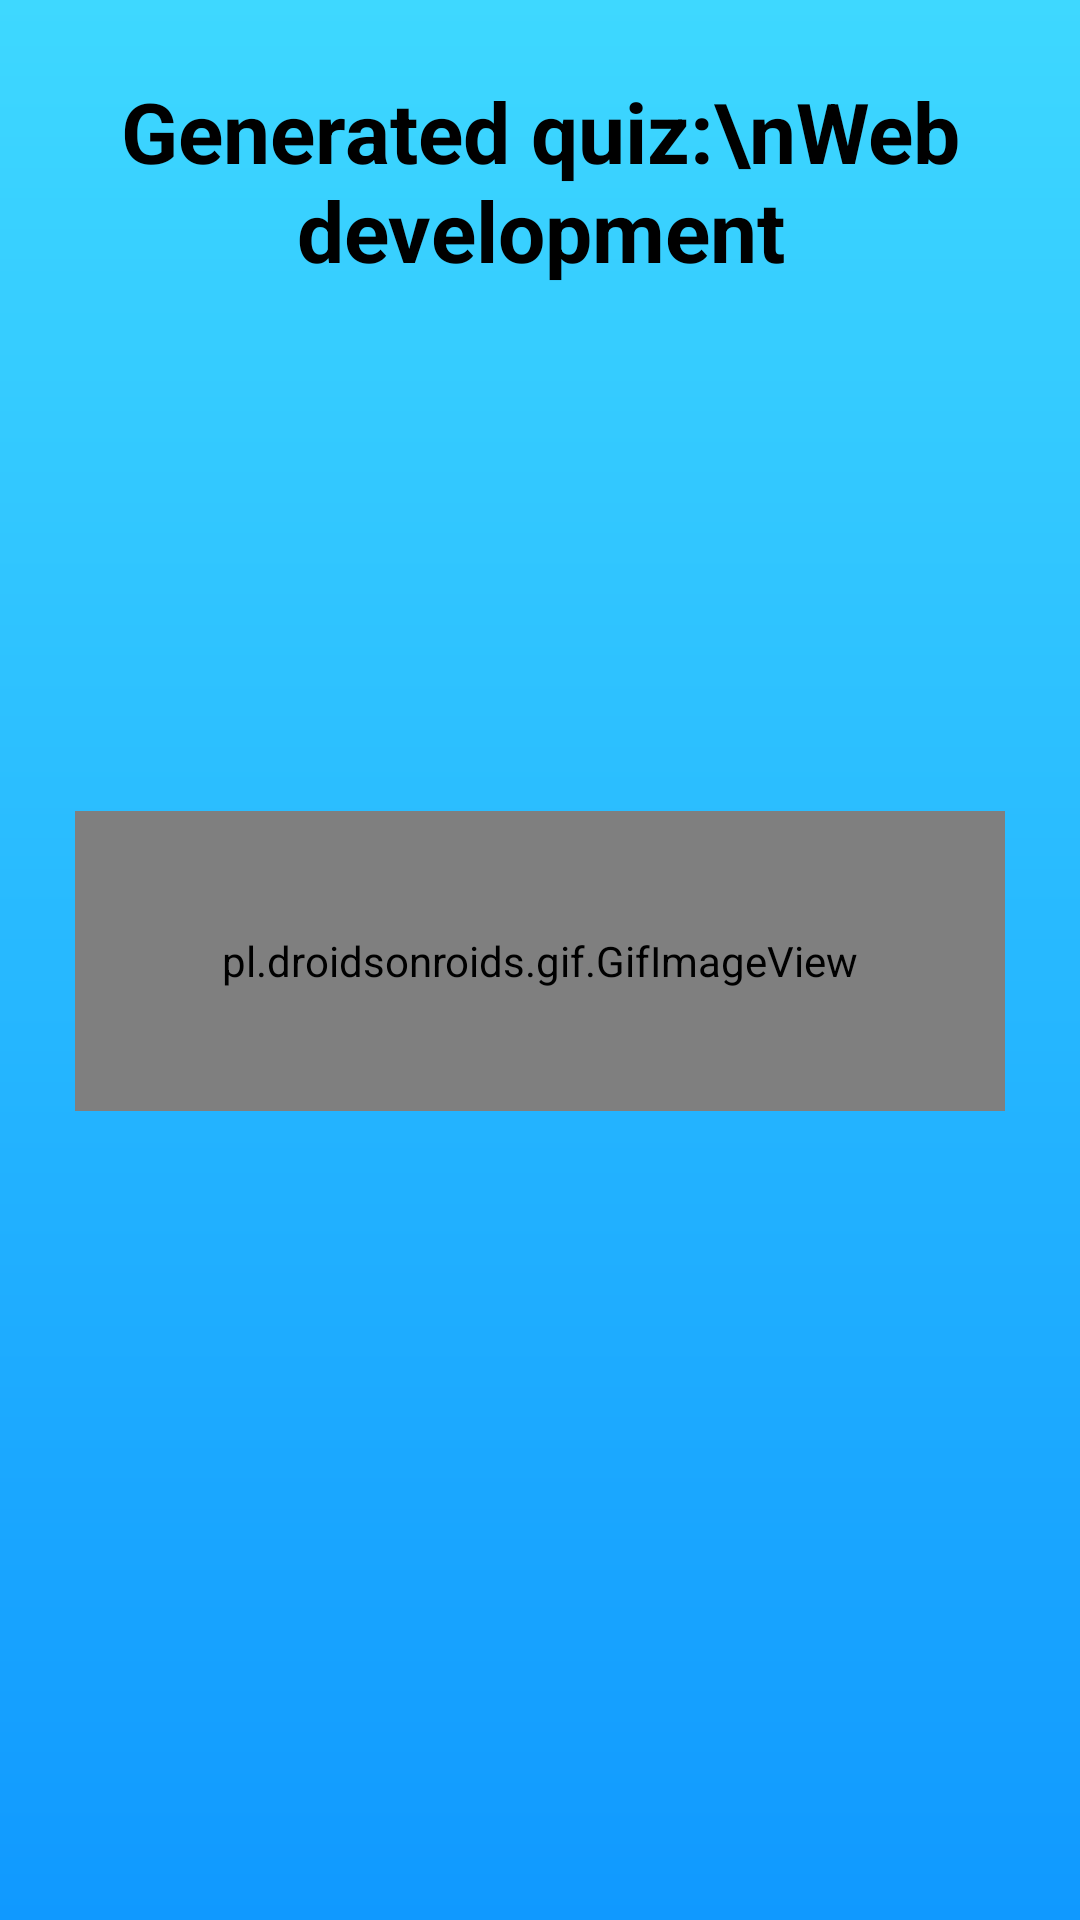

Layout XML and referenced resources for this Android screen:
<!-- AndroidManifest.xml: application theme Theme.PersonalizedLearningExperience -->
<!-- res/layout/activity_quiz.xml -->
<?xml version="1.0" encoding="utf-8"?>
<androidx.constraintlayout.widget.ConstraintLayout xmlns:android="http://schemas.android.com/apk/res/android"
    xmlns:app="http://schemas.android.com/apk/res-auto"
    xmlns:tools="http://schemas.android.com/tools"
    android:id="@+id/main"
    android:layout_width="match_parent"
    android:layout_height="match_parent"
    android:background="@drawable/gradient_background"
    tools:context=".QuizActivity">

    <LinearLayout
        android:layout_width="match_parent"
        android:layout_height="match_parent"
        android:orientation="vertical"
        android:paddingLeft="25dp"
        android:paddingTop="25dp"
        android:paddingRight="25dp"
        app:layout_constraintEnd_toEndOf="parent"
        app:layout_constraintStart_toStartOf="parent"
        app:layout_constraintTop_toTopOf="parent">

        <RelativeLayout
            android:layout_width="match_parent"
            android:layout_height="wrap_content"
            android:layout_marginBottom="25dp">

            <TextView
                android:id="@+id/tvQuizTopic"
                android:layout_width="match_parent"
                android:layout_height="wrap_content"
                android:layout_gravity="center_vertical"
                android:text="Generated quiz:\nWeb development"
                android:textAlignment="center"
                android:textColor="#000000"
                android:textSize="28sp"
                android:textStyle="bold" />

            <ImageButton
                android:id="@+id/btnGoBack"
                android:layout_width="60dp"
                android:layout_height="60dp"
                android:layout_marginTop="5dp"
                android:backgroundTint="#00FFFFFF"
                android:cropToPadding="false"
                android:scaleType="centerCrop"
                app:srcCompat="@drawable/left_arrow" />
        </RelativeLayout>

        <androidx.core.widget.NestedScrollView
            android:layout_width="match_parent"
            android:layout_height="match_parent"
            android:fillViewport="true">

            <LinearLayout
                android:layout_width="match_parent"
                android:layout_height="wrap_content"
                android:orientation="vertical">

                <pl.droidsonroids.gif.GifImageView
                    android:id="@+id/gifSpinner"
                    android:layout_width="match_parent"
                    android:layout_height="100dp"
                    android:layout_marginTop="150dp"
                    android:src="@drawable/ripple_spinner"
                    tools:visibility="visible" />

                <androidx.recyclerview.widget.RecyclerView
                    android:id="@+id/recyclerView"
                    android:layout_width="match_parent"
                    android:layout_height="wrap_content"
                    android:minHeight="600dp">

                </androidx.recyclerview.widget.RecyclerView>

                <Button
                    android:id="@+id/btnSubmitQuiz"
                    android:layout_width="wrap_content"
                    android:layout_height="wrap_content"
                    android:layout_gravity="center"
                    android:layout_marginTop="25dp"
                    android:width="160dp"
                    android:backgroundTint="#02ff7d"
                    android:text="Submit"
                    android:textColor="#000000"
                    android:textStyle="bold"
                    app:cornerRadius="6dp" />
            </LinearLayout>
        </androidx.core.widget.NestedScrollView>

    </LinearLayout>

</androidx.constraintlayout.widget.ConstraintLayout>
<!-- resources referenced by this layout -->
<resources>
  <!-- drawable gradient_background (drawable) -->
  <?xml version="1.0" encoding="utf-8"?>
  <shape xmlns:android="http://schemas.android.com/apk/res/android">
      <gradient
          android:type="linear"
          android:angle="90"
          android:startColor="#1099ff"
          android:endColor="#3ed8ff" />
  </shape>
  <!-- drawable ripple_spinner: gif bitmap (drawable, 85378 bytes) -->
  <style name="Theme.PersonalizedLearningExperience" parent="Base.Theme.PersonalizedLearningExperience" />
  <style name="Base.Theme.PersonalizedLearningExperience" parent="Theme.Material3.DayNight.NoActionBar">
          
          
      </style>
</resources>
